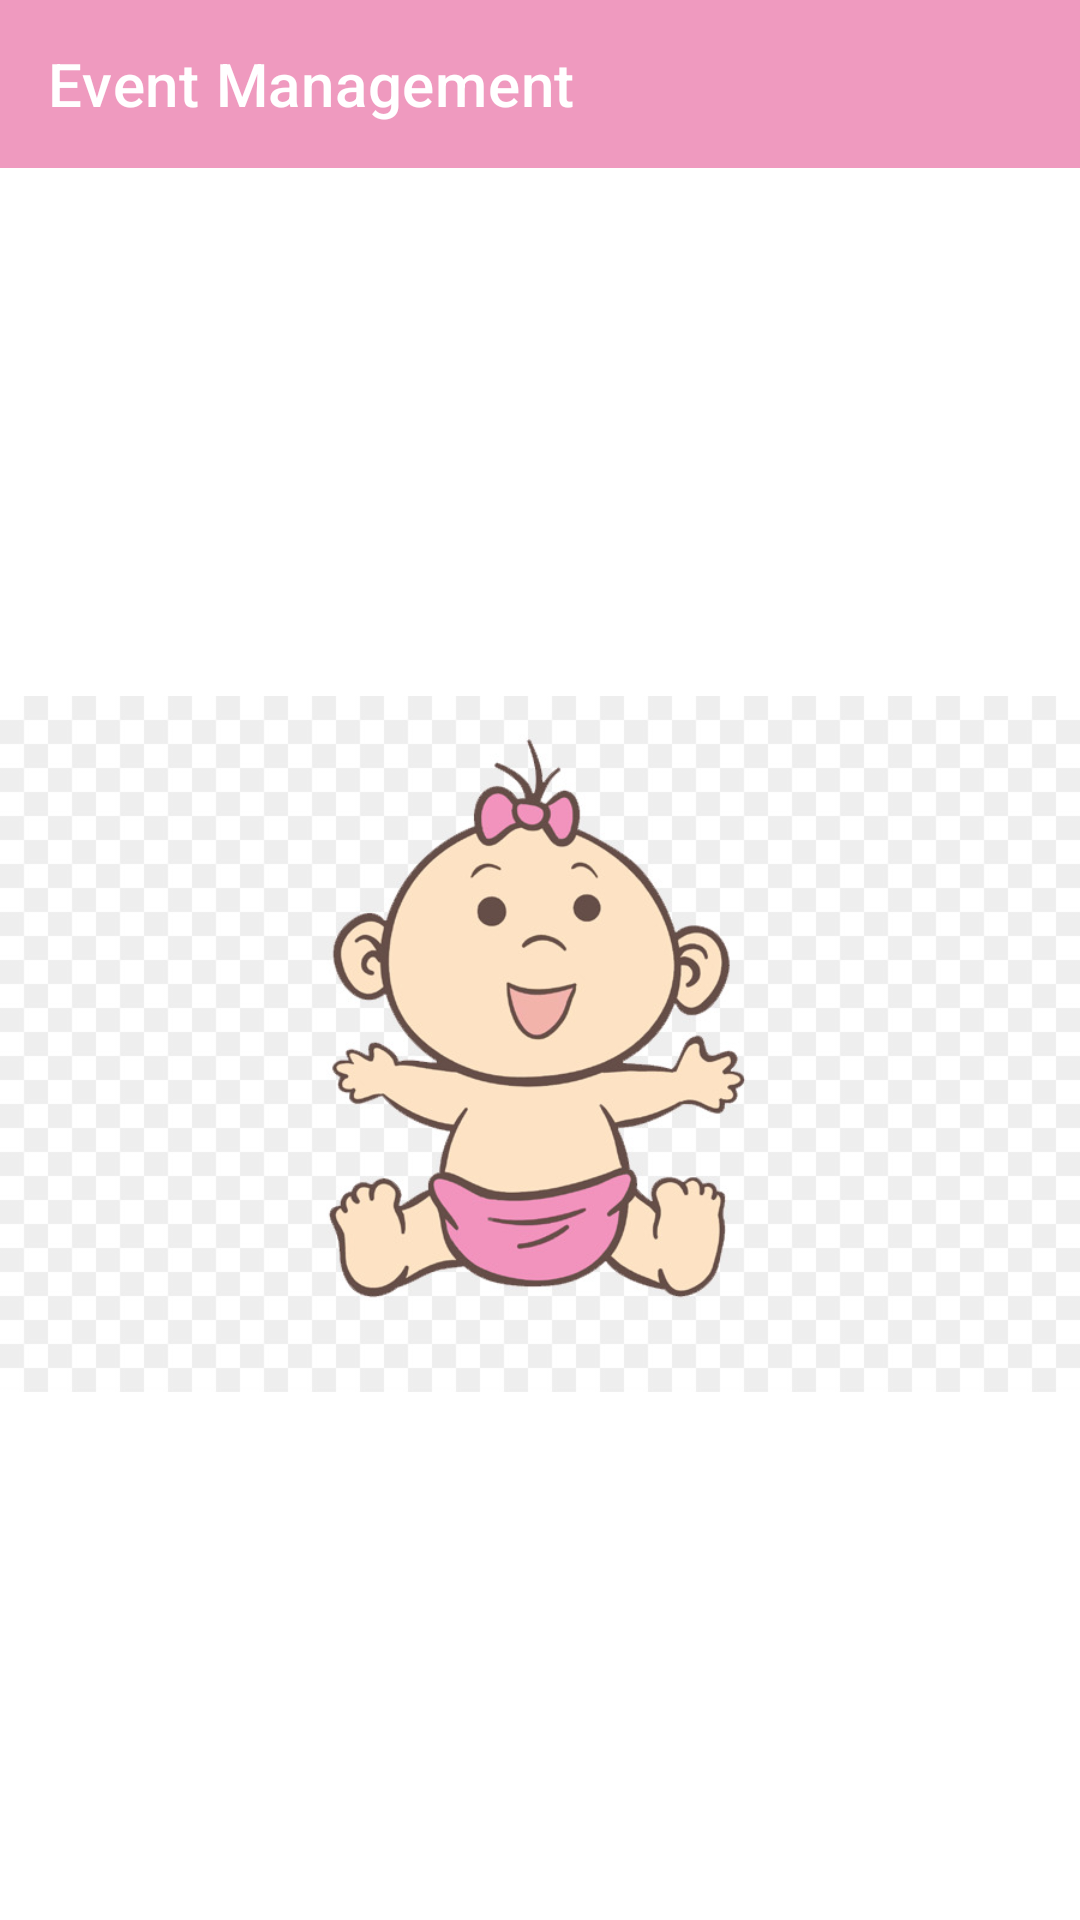

Android layout source for this screen:
<!-- AndroidManifest.xml: application theme Theme.EventManagementApplication -->
<!-- res/layout/activity_sub_cat_image.xml -->
<?xml version="1.0" encoding="utf-8"?>
<LinearLayout xmlns:android="http://schemas.android.com/apk/res/android"
    xmlns:app="http://schemas.android.com/apk/res-auto"
    android:id="@+id/activity_main"
    android:layout_width="match_parent"
    android:layout_height="match_parent"
    android:background="@drawable/full_background"
    android:orientation="vertical">

    <com.google.android.material.appbar.AppBarLayout
        android:layout_width="match_parent"
        android:layout_height="wrap_content">

        <androidx.appcompat.widget.Toolbar
            android:id="@+id/toolbar_Subcat"
            android:layout_width="match_parent"
            android:layout_height="wrap_content"
            app:titleTextColor="@color/white"
            android:background="@color/pink"
            app:title="Event Management" />
    </com.google.android.material.appbar.AppBarLayout>




        <ImageView
            android:id="@+id/subCatImage_bigView"
            android:layout_width="match_parent"
            android:layout_height="match_parent"
            app:srcCompat="@drawable/baby" />


</LinearLayout>
<!-- resources referenced by this layout -->
<resources>
  <color name="pink">#EF9ABF</color>
  <color name="white">#FFFFFFFF</color>
  <!-- drawable baby: jpg bitmap (drawable, 58973 bytes) -->
  <!-- drawable full_background (drawable) -->
  <?xml version="1.0" encoding="utf-8"?>
  <shape xmlns:android="http://schemas.android.com/apk/res/android">
  
  
      <stroke android:width="2dp" android:color="@color/white"/>
      <solid android:color="@color/white"/>
  </shape>
  <style name="Theme.EventManagementApplication" parent="Theme.MaterialComponents.DayNight.NoActionBar">
          
          <item name="colorPrimary">@color/pink</item>
          <item name="colorPrimaryVariant">@color/pink</item>
          <item name="colorOnPrimary">@color/white</item>
          <item name="android:textColorSecondary">@color/white</item>
  
  
          
          <item name="colorSecondary">@color/pink</item>
          <item name="colorSecondaryVariant">@color/pink</item>
          <item name="colorOnSecondary">@color/black</item>
          
          <item name="android:statusBarColor" tools:targetApi="l">?attr/colorPrimaryVariant</item>
  
          
      </style>
  <color name="black">#FF000000</color>
</resources>
